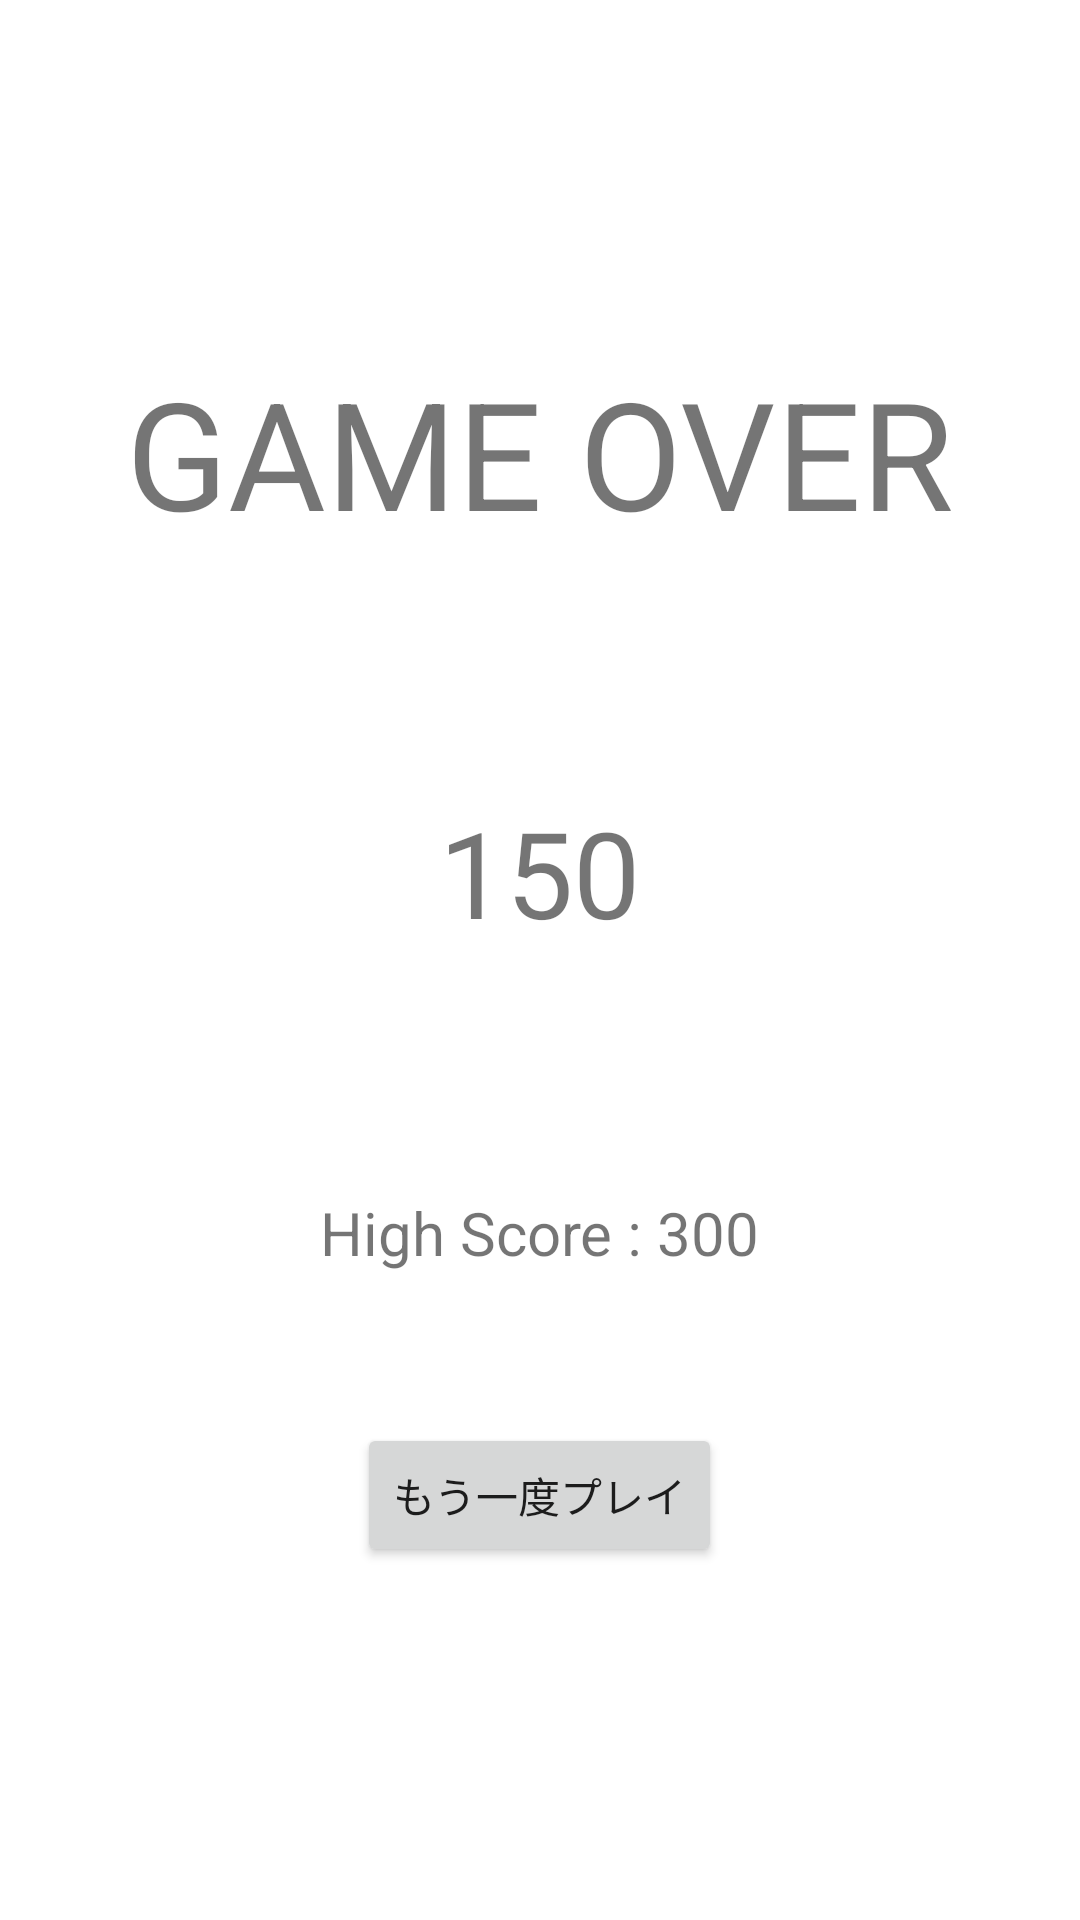

Reconstruct the res/layout file that produces this screen, plus the resources it refers to.
<!-- AndroidManifest.xml: application theme Theme.PacMan -->
<!-- res/layout/activity_result.xml -->
<?xml version="1.0" encoding="utf-8"?>
<LinearLayout xmlns:android="http://schemas.android.com/apk/res/android"
    xmlns:app="http://schemas.android.com/apk/res-auto"
    xmlns:tools="http://schemas.android.com/tools"
    android:layout_width="match_parent"
    android:layout_height="match_parent"
    tools:context=".ResultActivity"
    android:orientation="vertical"
    android:gravity="center">

    <TextView
        android:layout_width="wrap_content"
        android:layout_height="wrap_content"
        android:text="GAME OVER"
        android:textSize="50sp"/>

    <TextView
        android:id="@+id/scoreLabel"
        android:layout_width="wrap_content"
        android:layout_height="wrap_content"
        android:text="150"
        android:textSize="40sp"
        android:layout_marginTop="80dp"/>

    <TextView
        android:id="@+id/highScoreLabel"
        android:layout_width="wrap_content"
        android:layout_height="wrap_content"
        android:text="High Score : 300"
        android:textSize="20sp"
        android:layout_marginTop="80dp"/>

    <Button
        android:layout_width="wrap_content"
        android:layout_height="wrap_content"
        android:text="もう一度プレイ"
        android:layout_marginTop="50dp"
        android:onClick="tryAgain"/>

</LinearLayout>
<!-- resources referenced by this layout -->
<resources>
  <style name="Theme.PacMan" parent="Theme.MaterialComponents.DayNight.NoActionBar">
          
          <item name="colorPrimary">@color/purple_500</item>
          <item name="colorPrimaryVariant">@color/purple_700</item>
          <item name="colorOnPrimary">@color/white</item>
          
          <item name="colorSecondary">@color/teal_200</item>
          <item name="colorSecondaryVariant">@color/teal_700</item>
          <item name="colorOnSecondary">@color/black</item>
          
          <item name="android:statusBarColor" tools:targetApi="l">?attr/colorPrimaryVariant</item>
          
      </style>
  <!-- not gathered from this repository: default colours our renderer supplied (Android Studio template values) -->
  <color name="purple_500">#FF6200EE</color>
  <color name="purple_700">#FF3700B3</color>
  <color name="teal_200">#FF03DAC5</color>
  <color name="teal_700">#FF018786</color>
  <color name="black">#FF000000</color>
  <color name="white">#FFFFFFFF</color>
</resources>
